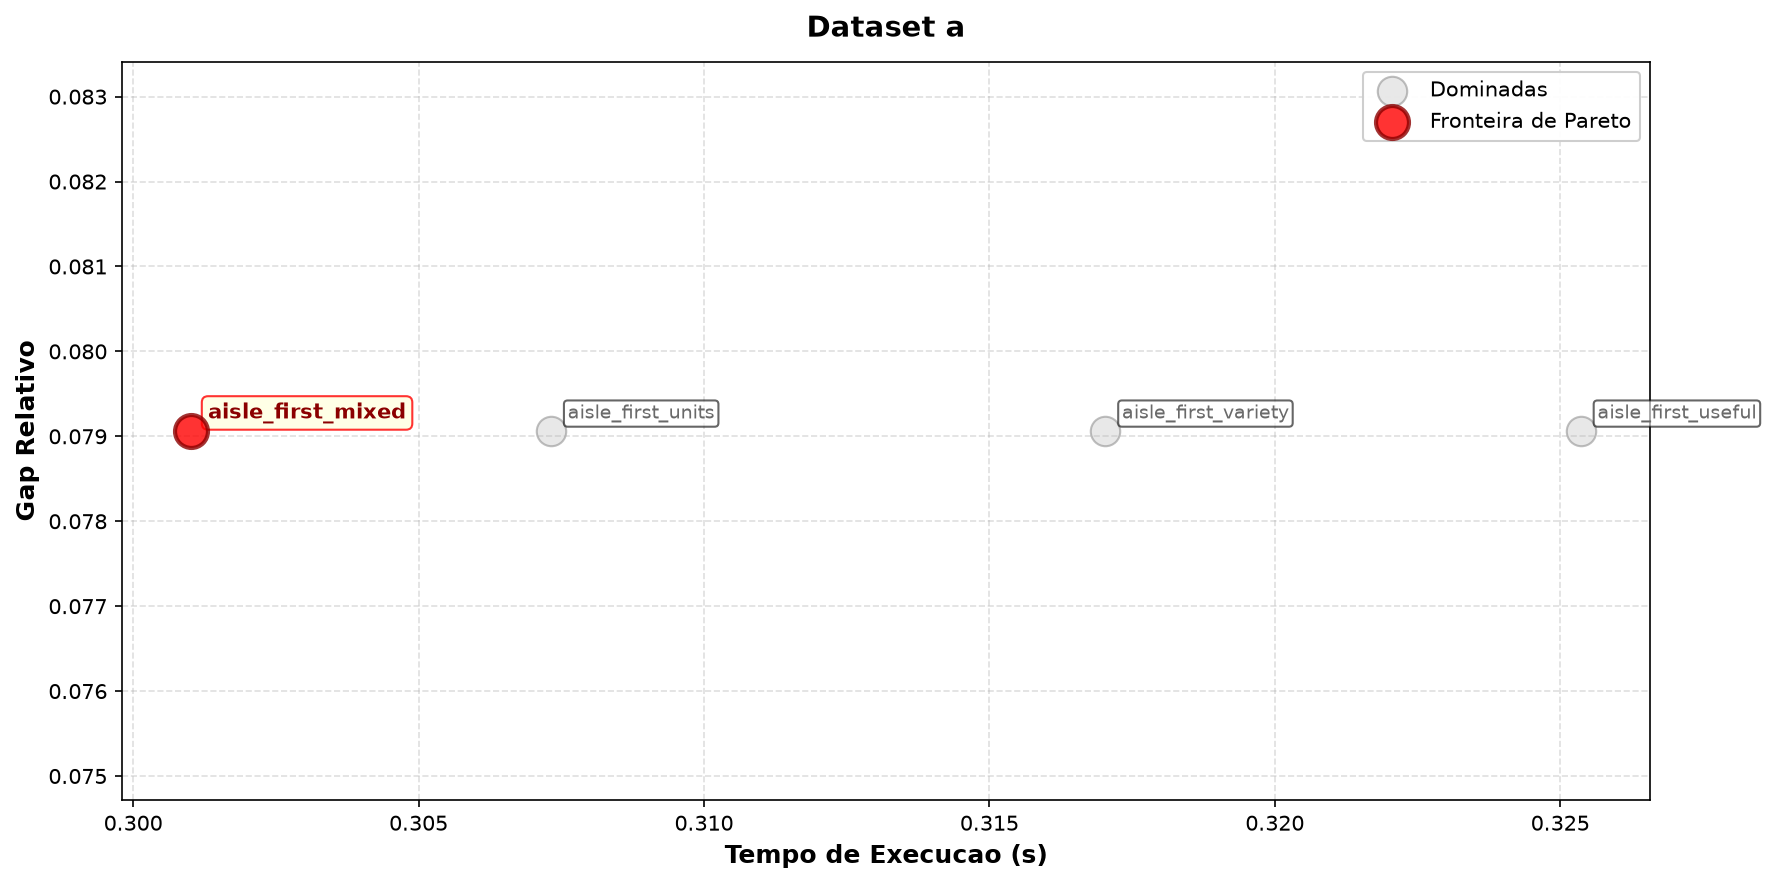

Values plotted in this chart, from the file beside it:
dataset, algo_id, gap_media, tempo_media, pareto
a, aisle_first_mixed, 0.07906, 0.301, True
a, aisle_first_units, 0.07906, 0.3073, False
a, aisle_first_useful, 0.07906, 0.3254, False
a, aisle_first_variety, 0.07906, 0.317, False
